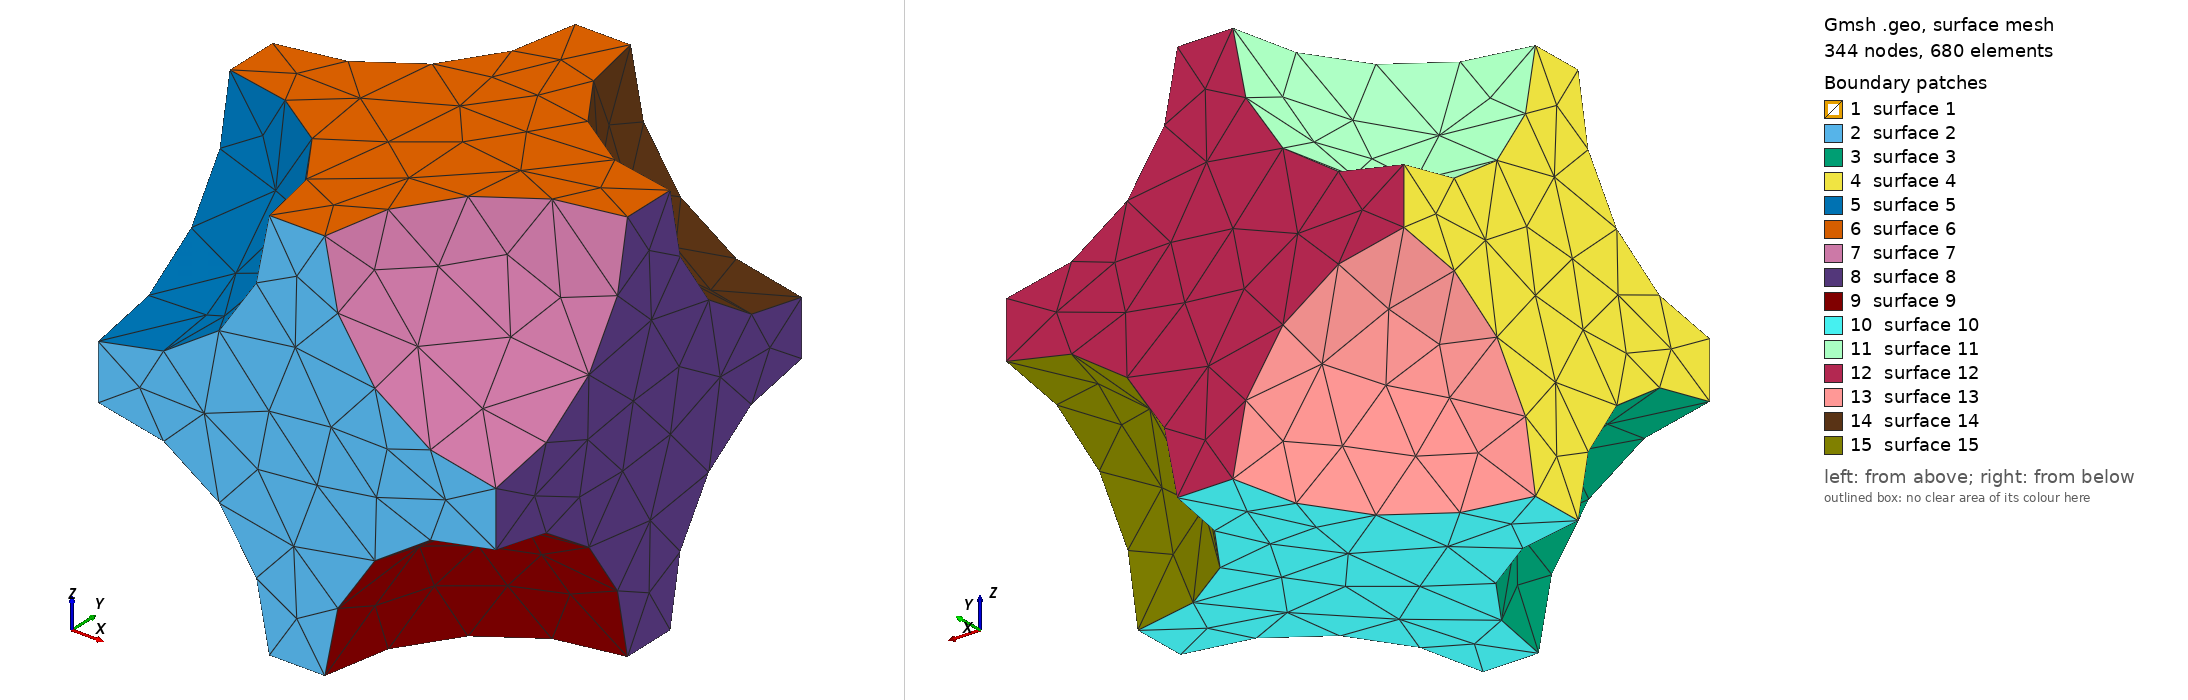

Gmsh geometry script, surface-meshed: 344 nodes, 680 surface elements. Boundary patches (legend numbers): 1 surface 1, 2 surface 2, 3 surface 3, 4 surface 4, 5 surface 5, 6 surface 6, 7 surface 7, 8 surface 8, 9 surface 9, 10 surface 10, 11 surface 11, 12 surface 12, 13 surface 13, 14 surface 14, 15 surface 15. Left view from above one corner, right view from below the opposite corner. The script declares no physical surfaces, so the legend lists its geometric surfaces. The drawing asked Gmsh for element sizes between 1% and 20% of the model's largest extent; the script's own settings can give other sizes.

=== pores_3d.geo (drawn) ===
// Gmsh project created on Sat Jun 01 11:39:02 2024
SetFactory("OpenCASCADE");
//+
Point(1) = {0, 0, 0, 1.0};
//+
Point(2) = {0, 1, 0, 1.0};
//+
Point(3) = {1, 0, 0, 1.0};
//+
Point(4) = {1, 1, 0, 1.0};
//+
Point(5) = {0, 0, 1, 1.0};
//+
Point(6) = {0, 1, 1, 1.0};
//+
Point(7) = {1, 0, 1, 1.0};
//+
Point(8) = {1, 1, 1, 1.0};
//+
Line(1) = {6, 8};
//+
Line(2) = {8, 7};
//+
Line(3) = {7, 5};
//+
Line(4) = {5, 6};
//+
Line(5) = {8, 4};
//+
Line(6) = {4, 3};
//+
Line(7) = {3, 7};
//+
Line(8) = {6, 2};
//+
Line(9) = {2, 4};
//+
Line(10) = {5, 1};
//+
Line(11) = {1, 2};
//+
Line(12) = {1, 3};
//+
Sphere(1) = {0.5, 0.5, 0.5, 0.43, -Pi/2, Pi/2, 2*Pi};
//+
Sphere(2) = {0, 1, 0, 0.43, -Pi/2, Pi/2, 2*Pi};
//+
Sphere(3) = {0, 1, 1, 0.43, -Pi/2, Pi/2, 2*Pi};
//+
Sphere(4) = {1, 1, 0, 0.43, -Pi/2, Pi/2, 2*Pi};
//+
Sphere(5) = {1, 1, 1, 0.43, -Pi/2, Pi/2, 2*Pi};
//+
Sphere(6) = {0, 0, 0, 0.43, -Pi/2, Pi/2, 2*Pi};
//+
Sphere(7) = {0, 0, 1, 0.43, -Pi/2, Pi/2, 2*Pi};
//+
Sphere(8) = {1, 0, 0, 0.43, -Pi/2, Pi/2, 2*Pi};
//+
Sphere(9) = {1, 0, 1, 0.43, -Pi/2, Pi/2, 2*Pi};
//+
Curve Loop(10) = {3, 4, 1, 2};
//+
Plane Surface(10) = {10};
//+
Curve Loop(11) = {12, 7, 3, 10};
//+
Plane Surface(11) = {11};
//+
Curve Loop(12) = {11, 9, 6, -12};
//+
Plane Surface(12) = {12};
//+
Curve Loop(13) = {8, 9, -5, -1};
//+
Plane Surface(13) = {13};
//+
Curve Loop(14) = {11, -8, -4, 10};
//+
Plane Surface(14) = {14};
//+
Curve Loop(15) = {2, -7, -6, -5};
//+
Plane Surface(15) = {15};
//+
Surface Loop(10) = {11, 12, 14, 13, 15, 10};
//+
Volume(10) = {10};
//+
BooleanDifference{ Volume{10}; Delete; }{ Volume{7}; Volume{2}; Volume{3}; Volume{6}; Volume{8}; Volume{9}; Volume{4}; Volume{5}; Volume{1}; Delete; }
